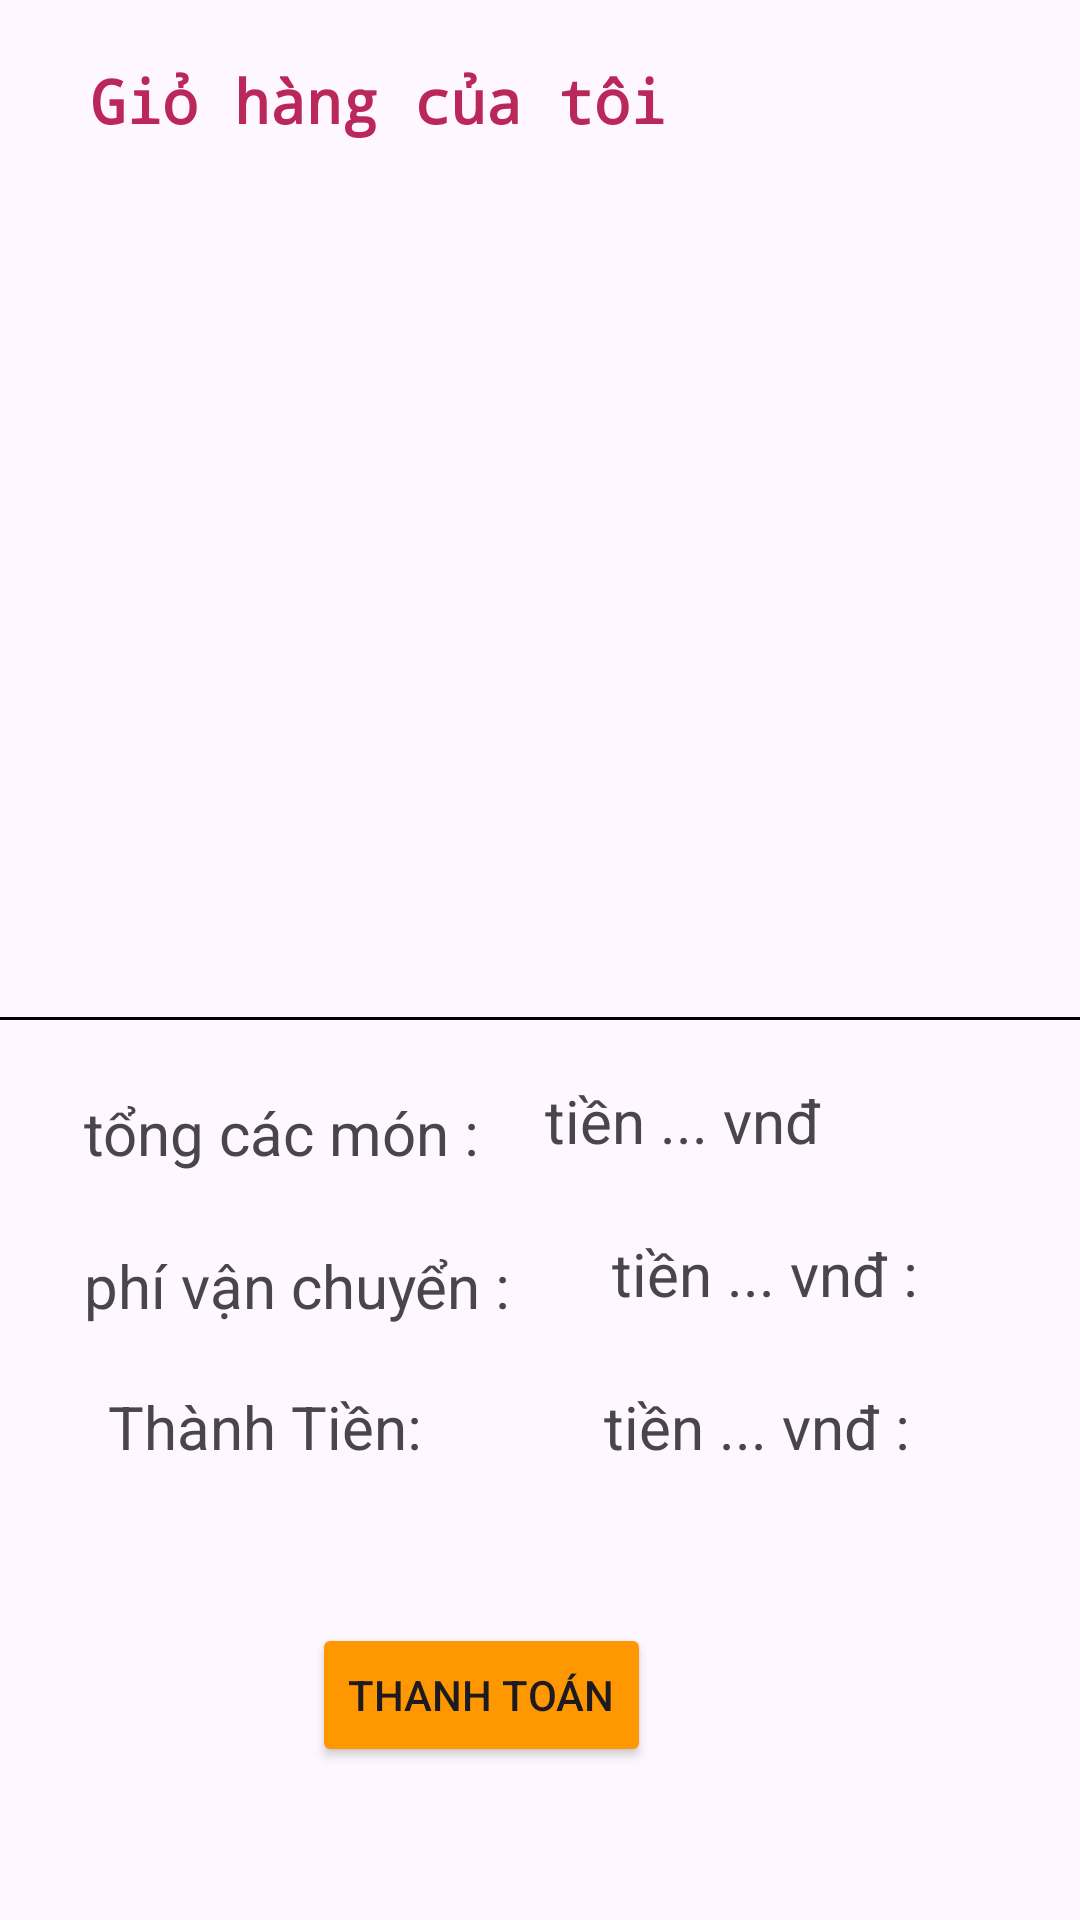

The Android layout XML behind this screen, and the referenced resources:
<!-- AndroidManifest.xml: application theme Theme.DuAn1_Nhom6_Application -->
<!-- res/layout/fragment_quan_ly_lich_su_dat_.xml -->
<?xml version="1.0" encoding="utf-8"?>
<androidx.constraintlayout.widget.ConstraintLayout xmlns:android="http://schemas.android.com/apk/res/android"
    xmlns:tools="http://schemas.android.com/tools"
    android:layout_width="match_parent"
    android:layout_height="match_parent"
    xmlns:app="http://schemas.android.com/apk/res-auto"
    tools:context=".Fragment.QuanLy_lichSu_dat_Fragment">

    <TextView
        android:id="@+id/txtgiohangof"
        android:layout_width="match_parent"
        android:layout_height="wrap_content"
        android:layout_marginHorizontal="30dp"
        android:layout_marginTop="20dp"
        android:fontFamily="monospace"
        android:text="Giỏ hàng của tôi"
        android:textColor="@color/purple_500"
        android:textSize="20sp"
        android:textStyle="bold"
        app:layout_constraintEnd_toEndOf="parent"
        app:layout_constraintHorizontal_bias="0.0"
        app:layout_constraintStart_toStartOf="parent"
        app:layout_constraintTop_toTopOf="parent"/>

    <androidx.recyclerview.widget.RecyclerView
        android:id="@+id/rcv_gioHang"
        android:layout_width="match_parent"
        android:layout_height="wrap_content"
        android:layout_marginHorizontal="15dp"
        android:layout_marginTop="20sp"
        app:layout_constraintEnd_toEndOf="parent"
        app:layout_constraintStart_toStartOf="parent"
        app:layout_constraintTop_toBottomOf="@+id/txtgiohangof" />


    <View
        android:id="@+id/view_giohang"
        android:layout_width="411dp"
        android:layout_height="1dp"
        android:layout_marginBottom="300dp"
        android:background="#000000"
        app:layout_constraintBottom_toBottomOf="parent"
        app:layout_constraintEnd_toEndOf="parent"
        app:layout_constraintStart_toStartOf="parent" />

    <TextView
        android:id="@+id/textTT"
        android:layout_width="wrap_content"
        android:layout_height="wrap_content"
        android:layout_marginStart="28dp"
        android:layout_marginTop="24dp"
        android:text="tổng các món :"
        android:textSize="20sp"
        app:layout_constraintStart_toStartOf="parent"
        app:layout_constraintTop_toBottomOf="@+id/view_giohang" />

    <TextView
        android:id="@+id/txtTongTien_gioHang"
        android:layout_width="172dp"
        android:layout_height="wrap_content"
        android:layout_marginTop="20dp"
        android:layout_weight="1"
        android:text="tiền ... vnđ"
        android:textSize="20sp"
        app:layout_constraintEnd_toEndOf="parent"
        app:layout_constraintHorizontal_bias="0.774"
        app:layout_constraintStart_toEndOf="@+id/textTT"
        app:layout_constraintTop_toBottomOf="@+id/view_giohang" />

    <TextView
        android:id="@+id/textView3"
        android:layout_width="wrap_content"
        android:layout_height="wrap_content"
        android:layout_marginStart="28dp"
        android:layout_marginTop="24dp"
        android:text="phí vận chuyển :"
        android:textSize="20sp"
        app:layout_constraintStart_toStartOf="parent"
        app:layout_constraintTop_toBottomOf="@+id/textTT" />

    <TextView
        android:id="@+id/textPhiVChuyen_gioHang"
        android:layout_width="wrap_content"
        android:layout_height="wrap_content"
        android:layout_marginTop="24dp"
        android:text="tiền ... vnđ :"
        android:textSize="20sp"
        app:layout_constraintEnd_toEndOf="parent"
        app:layout_constraintHorizontal_bias="0.384"
        app:layout_constraintStart_toEndOf="@+id/textView3"
        app:layout_constraintTop_toBottomOf="@+id/txtTongTien_gioHang" />

    <TextView
        android:id="@+id/textView4"
        android:layout_width="wrap_content"
        android:layout_height="wrap_content"
        android:layout_marginStart="36dp"
        android:layout_marginTop="20dp"

        android:text="Thành Tiền:"
        android:textSize="20sp"
        app:layout_constraintStart_toStartOf="parent"
        app:layout_constraintTop_toBottomOf="@+id/textView3" />

    <TextView
        android:id="@+id/textThanhTien_gioHang"
        android:layout_width="wrap_content"
        android:layout_height="wrap_content"
        android:layout_marginTop="24dp"
        android:text="tiền ... vnđ :"
        android:textSize="20sp"
        app:layout_constraintEnd_toEndOf="parent"
        app:layout_constraintHorizontal_bias="0.517"
        app:layout_constraintStart_toEndOf="@+id/textView4"
        app:layout_constraintTop_toBottomOf="@+id/textPhiVChuyen_gioHang" />

    <Button
        android:layout_width="wrap_content"
        android:layout_height="wrap_content"
        android:layout_marginTop="52dp"
        app:layout_constraintBottom_toBottomOf="parent"
        app:layout_constraintEnd_toEndOf="parent"
        android:text="Thanh Toán"
        android:backgroundTint="#FF9800"
        app:layout_constraintHorizontal_bias="0.421"
        app:layout_constraintStart_toStartOf="parent"
        app:layout_constraintTop_toBottomOf="@+id/textView4"
        app:layout_constraintVertical_bias="0.0" />

</androidx.constraintlayout.widget.ConstraintLayout>
<!-- resources referenced by this layout -->
<resources>
  <color name="purple_500">#BA285A</color>
  <style name="Theme.DuAn1_Nhom6_Application" parent="Base.Theme.DuAn1_Nhom6_Application" />
  <style name="Base.Theme.DuAn1_Nhom6_Application" parent="Theme.Material3.DayNight.NoActionBar">
          
          
      </style>
</resources>
